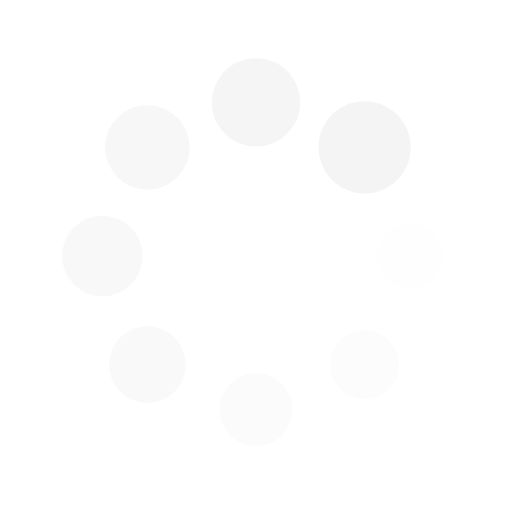
t = 0.00 s
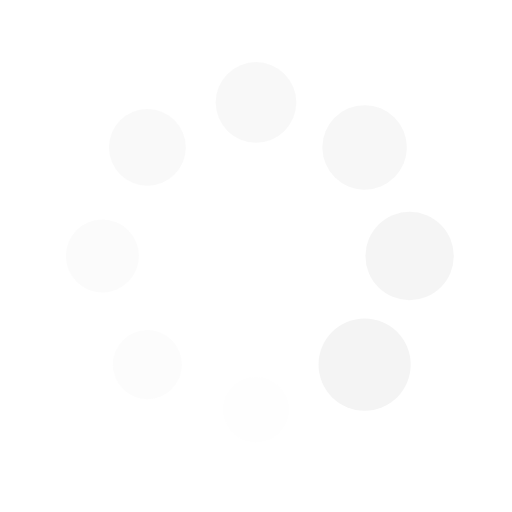
t = 0.25 s
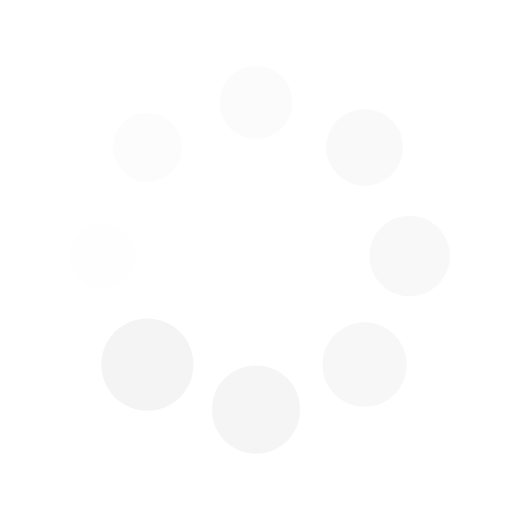
t = 0.50 s
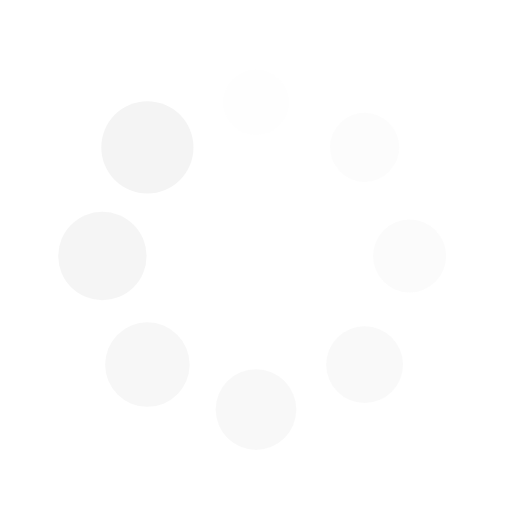
t = 0.75 s

The animated SVG that drew these frames (rendered in a browser with its animation timeline set to each time). Animation: 16 SMIL elements (animate=8,animateTransform=8); one cycle of 1.00 s, repeats indefinitely.

<?xml version="1.0" encoding="utf-8"?>
<svg xmlns="http://www.w3.org/2000/svg" xmlns:xlink="http://www.w3.org/1999/xlink" style="margin: auto; background: none; display: block; shape-rendering: auto;" width="200px" height="200px" viewBox="0 0 100 100" preserveAspectRatio="xMidYMid">
<g transform="translate(80,50)">
<g transform="rotate(0)">
<circle cx="0" cy="0" r="6" fill="#f4f4f4" fill-opacity="1">
  <animateTransform attributeName="transform" type="scale" begin="-0.875s" values="1.5 1.5;1 1" keyTimes="0;1" dur="1s" repeatCount="indefinite"></animateTransform>
  <animate attributeName="fill-opacity" keyTimes="0;1" dur="1s" repeatCount="indefinite" values="1;0" begin="-0.875s"></animate>
</circle>
</g>
</g><g transform="translate(71.21320343559643,71.21320343559643)">
<g transform="rotate(45)">
<circle cx="0" cy="0" r="6" fill="#f4f4f4" fill-opacity="0.875">
  <animateTransform attributeName="transform" type="scale" begin="-0.75s" values="1.5 1.5;1 1" keyTimes="0;1" dur="1s" repeatCount="indefinite"></animateTransform>
  <animate attributeName="fill-opacity" keyTimes="0;1" dur="1s" repeatCount="indefinite" values="1;0" begin="-0.75s"></animate>
</circle>
</g>
</g><g transform="translate(50,80)">
<g transform="rotate(90)">
<circle cx="0" cy="0" r="6" fill="#f4f4f4" fill-opacity="0.75">
  <animateTransform attributeName="transform" type="scale" begin="-0.625s" values="1.5 1.5;1 1" keyTimes="0;1" dur="1s" repeatCount="indefinite"></animateTransform>
  <animate attributeName="fill-opacity" keyTimes="0;1" dur="1s" repeatCount="indefinite" values="1;0" begin="-0.625s"></animate>
</circle>
</g>
</g><g transform="translate(28.786796564403577,71.21320343559643)">
<g transform="rotate(135)">
<circle cx="0" cy="0" r="6" fill="#f4f4f4" fill-opacity="0.625">
  <animateTransform attributeName="transform" type="scale" begin="-0.5s" values="1.5 1.5;1 1" keyTimes="0;1" dur="1s" repeatCount="indefinite"></animateTransform>
  <animate attributeName="fill-opacity" keyTimes="0;1" dur="1s" repeatCount="indefinite" values="1;0" begin="-0.5s"></animate>
</circle>
</g>
</g><g transform="translate(20,50.00000000000001)">
<g transform="rotate(180)">
<circle cx="0" cy="0" r="6" fill="#f4f4f4" fill-opacity="0.5">
  <animateTransform attributeName="transform" type="scale" begin="-0.375s" values="1.5 1.5;1 1" keyTimes="0;1" dur="1s" repeatCount="indefinite"></animateTransform>
  <animate attributeName="fill-opacity" keyTimes="0;1" dur="1s" repeatCount="indefinite" values="1;0" begin="-0.375s"></animate>
</circle>
</g>
</g><g transform="translate(28.78679656440357,28.786796564403577)">
<g transform="rotate(225)">
<circle cx="0" cy="0" r="6" fill="#f4f4f4" fill-opacity="0.375">
  <animateTransform attributeName="transform" type="scale" begin="-0.25s" values="1.5 1.5;1 1" keyTimes="0;1" dur="1s" repeatCount="indefinite"></animateTransform>
  <animate attributeName="fill-opacity" keyTimes="0;1" dur="1s" repeatCount="indefinite" values="1;0" begin="-0.25s"></animate>
</circle>
</g>
</g><g transform="translate(49.99999999999999,20)">
<g transform="rotate(270)">
<circle cx="0" cy="0" r="6" fill="#f4f4f4" fill-opacity="0.25">
  <animateTransform attributeName="transform" type="scale" begin="-0.125s" values="1.5 1.5;1 1" keyTimes="0;1" dur="1s" repeatCount="indefinite"></animateTransform>
  <animate attributeName="fill-opacity" keyTimes="0;1" dur="1s" repeatCount="indefinite" values="1;0" begin="-0.125s"></animate>
</circle>
</g>
</g><g transform="translate(71.21320343559643,28.78679656440357)">
<g transform="rotate(315)">
<circle cx="0" cy="0" r="6" fill="#f4f4f4" fill-opacity="0.125">
  <animateTransform attributeName="transform" type="scale" begin="0s" values="1.5 1.5;1 1" keyTimes="0;1" dur="1s" repeatCount="indefinite"></animateTransform>
  <animate attributeName="fill-opacity" keyTimes="0;1" dur="1s" repeatCount="indefinite" values="1;0" begin="0s"></animate>
</circle>
</g>
</g>
<!-- [ldio] generated by https://loading.io/ --></svg>
